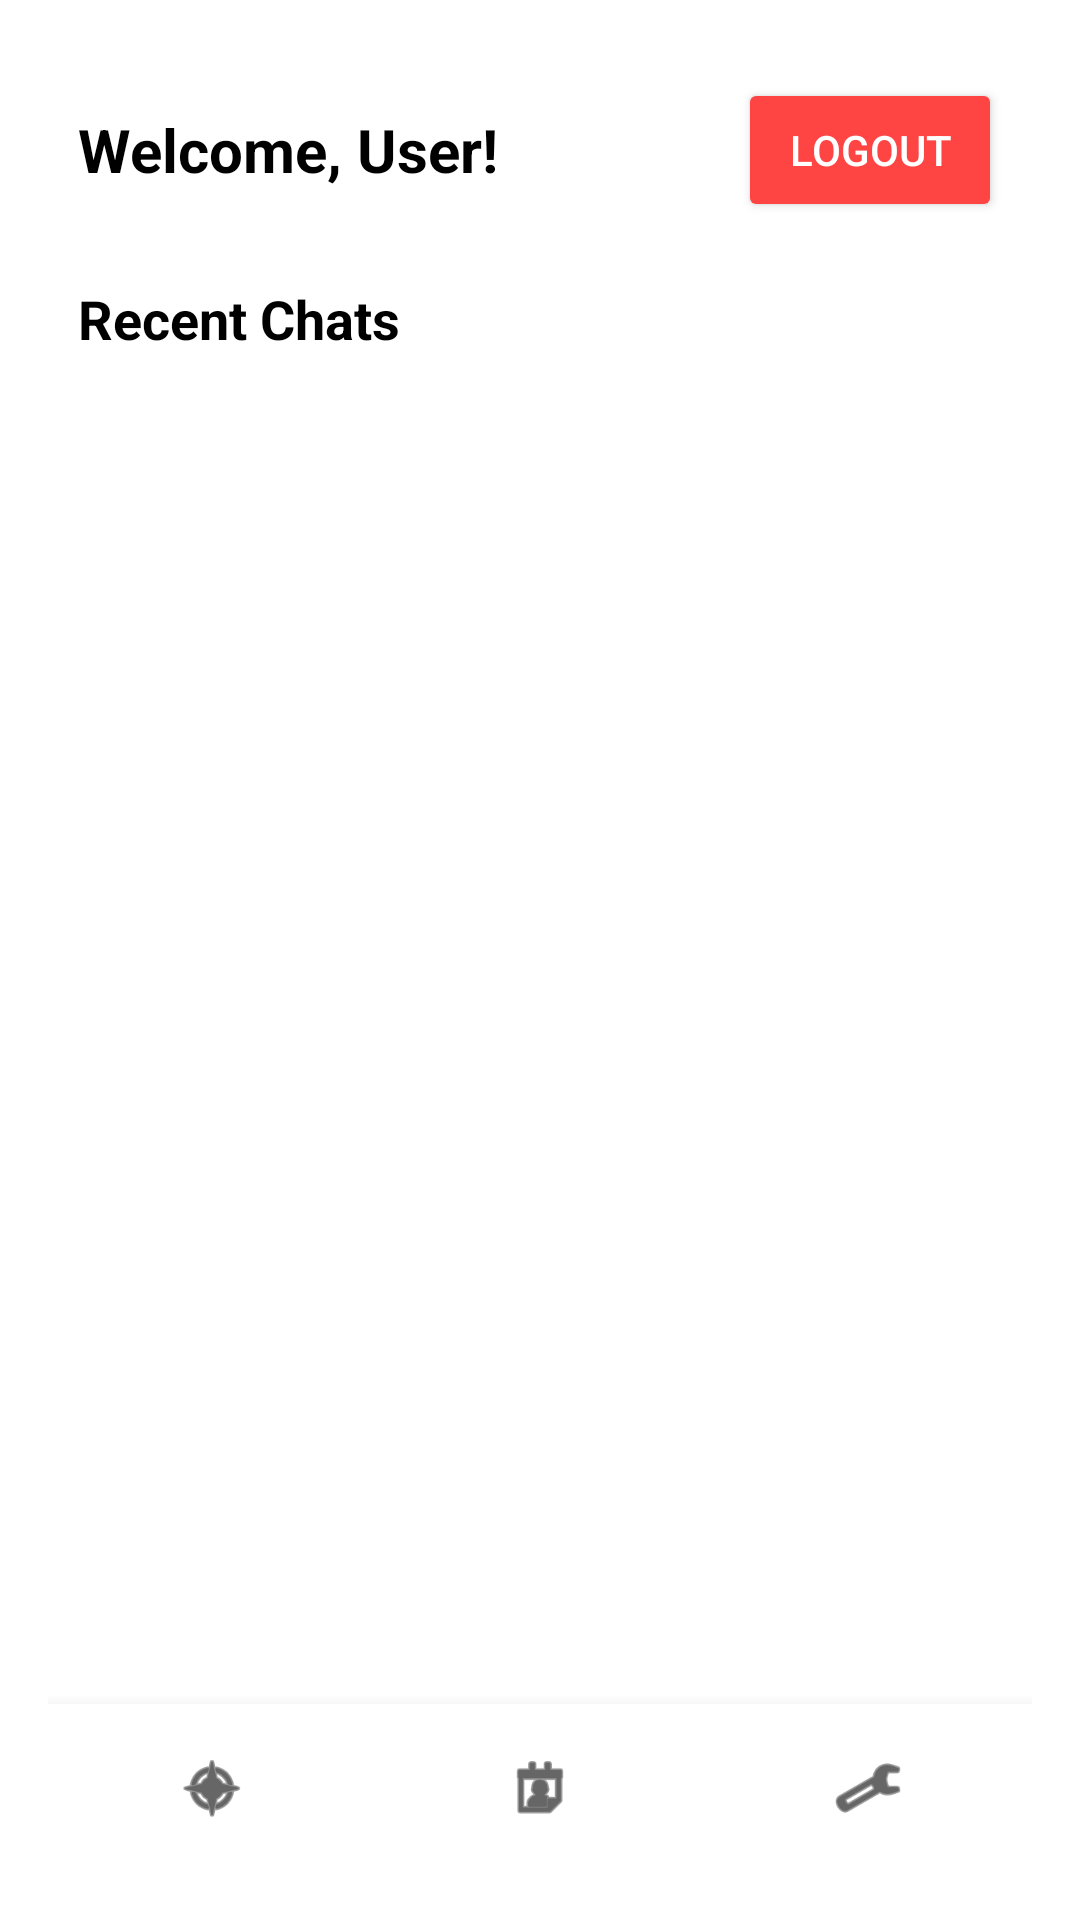

Produce the Android XML layout that renders to this screen, including the resource entries it uses.
<!-- AndroidManifest.xml: activity theme Theme.AppCompat -->
<!-- res/layout/activity_home.xml -->
<?xml version="1.0" encoding="utf-8"?>
<LinearLayout xmlns:android="http://schemas.android.com/apk/res/android"
    xmlns:app="http://schemas.android.com/apk/res-auto"
    android:layout_width="match_parent"
    android:layout_height="match_parent"
    android:orientation="vertical"
    android:padding="16dp"
    android:background="@color/white">

    
    <LinearLayout
        android:layout_width="match_parent"
        android:layout_height="wrap_content"
        android:orientation="horizontal"
        android:gravity="center_vertical"
        android:padding="10dp">

        <TextView
            android:id="@+id/welcomeText"
            android:layout_width="0dp"
            android:layout_height="wrap_content"
            android:layout_weight="1"
            android:text="Welcome, User!"
            android:textSize="20sp"
            android:textStyle="bold"
            android:gravity="start"
            android:textColor="@color/black"/>

        <Button
            android:id="@+id/logoutButton"
            android:layout_width="wrap_content"
            android:layout_height="wrap_content"
            android:text="Logout"
            android:textSize="14sp"
            android:backgroundTint="@android:color/holo_red_light"
            android:textColor="@android:color/white"
            android:layout_marginStart="8dp"/>

    </LinearLayout>

    
    <TextView
        android:layout_width="match_parent"
        android:layout_height="wrap_content"
        android:text="Recent Chats"
        android:textSize="18sp"
        android:textStyle="bold"
        android:padding="10dp"
        android:textColor="@color/black"/>

    
    <androidx.recyclerview.widget.RecyclerView
        android:id="@+id/chatRecyclerView"
        android:layout_width="match_parent"
        android:layout_height="0dp"
        android:layout_weight="1"
        android:padding="8dp"
        android:scrollbars="vertical"/>

    
    <com.google.android.material.bottomnavigation.BottomNavigationView
        android:id="@+id/bottomNavigation"
        android:layout_width="match_parent"
        android:layout_height="wrap_content"
        android:background="@android:color/white"
        app:menu="@menu/bottom_nav_menu"
        app:labelVisibilityMode="unlabeled"
        app:itemIconTint="@color/nav_item_color"
        app:itemTextColor="@color/nav_item_color"/>
</LinearLayout>
<!-- resources referenced by this layout -->
<resources>
  <color name="black">#FF000000</color>
  <color name="nav_item_color">#000000</color>
  <color name="white">#FFFFFFFF</color>
</resources>
